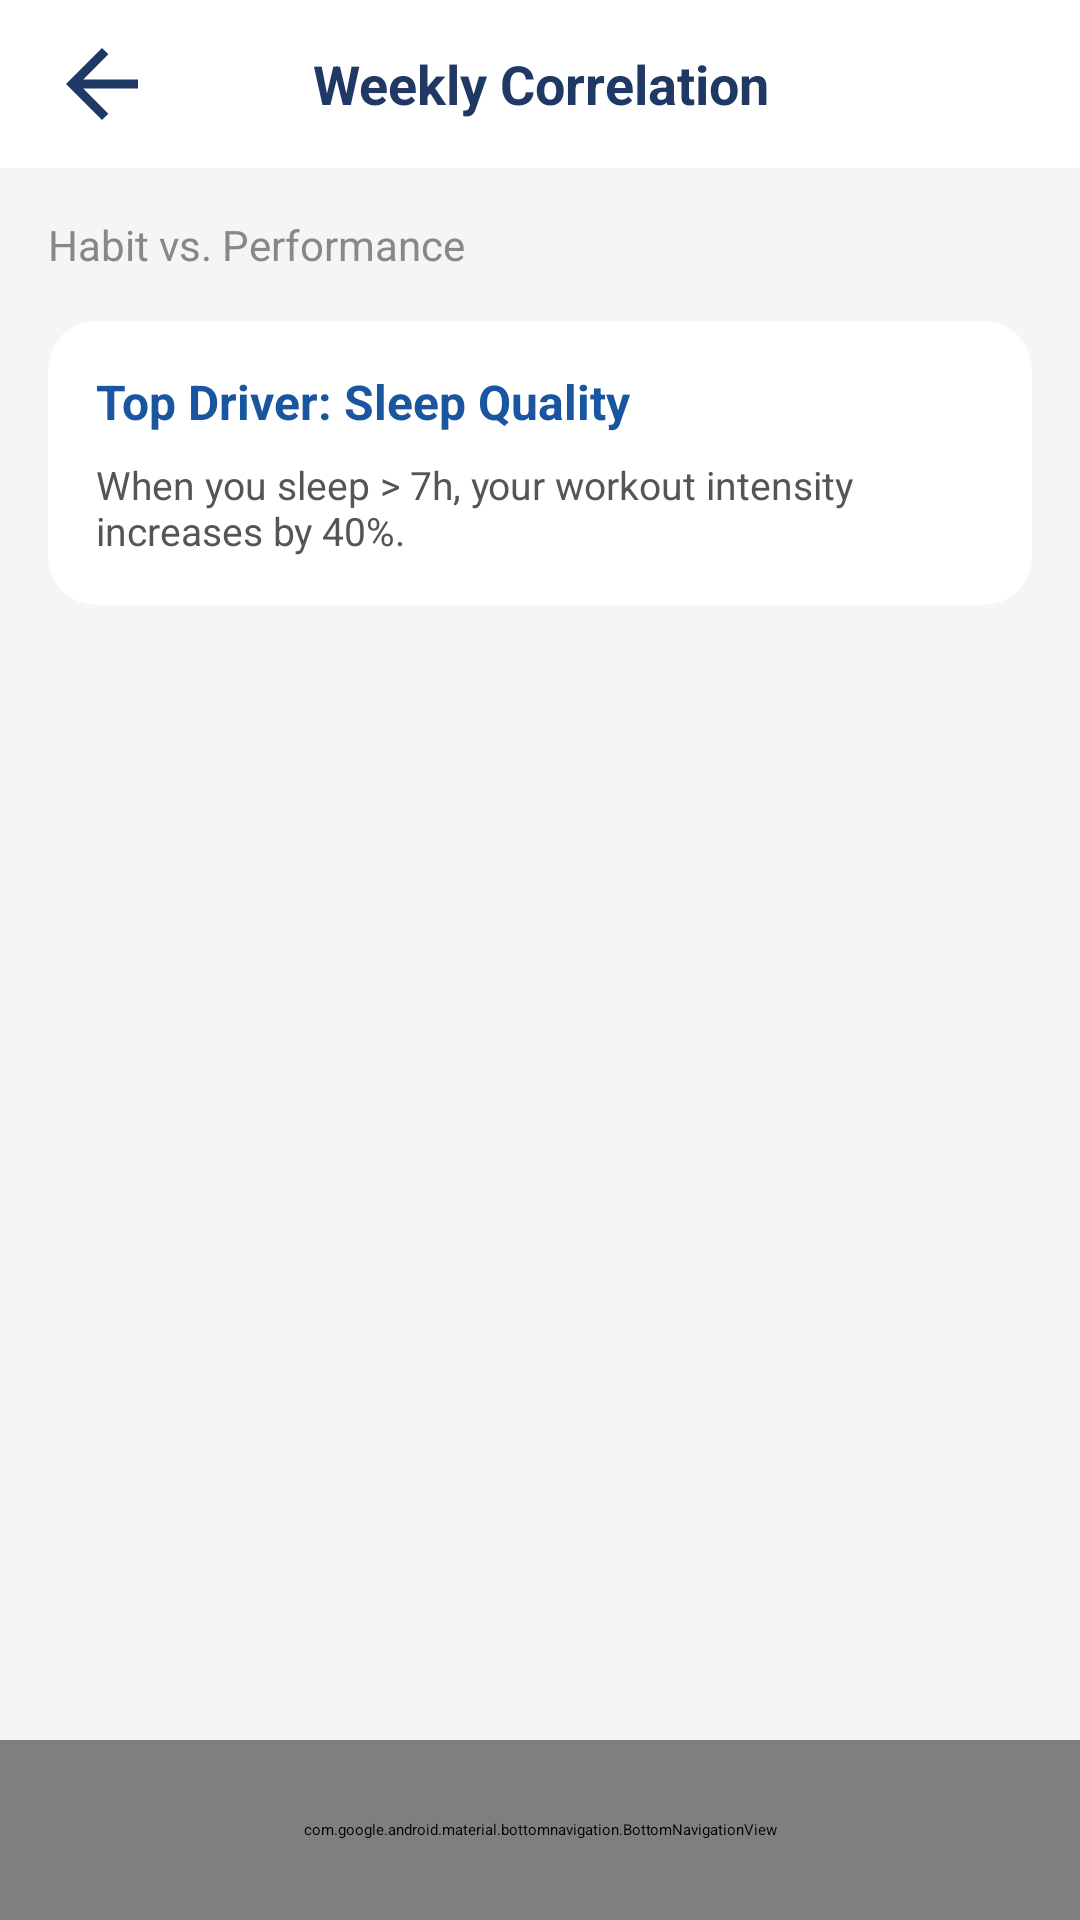

Here is an Android app screen rendered from its layout file. Give the layout XML and the strings, colors and styles it references.
<!-- AndroidManifest.xml: application theme Theme.FitTrack -->
<!-- res/layout/activity_habit_correlation.xml -->
<?xml version="1.0" encoding="utf-8"?>
<LinearLayout xmlns:android="http://schemas.android.com/apk/res/android"
    xmlns:app="http://schemas.android.com/apk/res-auto"
    android:layout_width="match_parent"
    android:layout_height="match_parent"
    android:background="#F5F5F5"
    android:orientation="vertical">

    
    <LinearLayout
        android:layout_width="match_parent"
        android:layout_height="56dp"
        android:background="#FFFFFF"
        android:gravity="center_vertical"
        android:orientation="horizontal"
        android:paddingStart="16dp"
        android:paddingEnd="16dp">

        <ImageButton
            android:id="@+id/btn_back"
            android:layout_width="36dp"
            android:layout_height="36dp"
            android:background="@null"
            android:src="@drawable/ic_back_arrow_dark" />

        <TextView
            android:layout_width="0dp"
            android:layout_height="wrap_content"
            android:layout_weight="1"
            android:gravity="center"
            android:text="Weekly Correlation"
            android:textColor="#1F3864"
            android:textSize="18sp"
            android:textStyle="bold" />

        <View
            android:layout_width="36dp"
            android:layout_height="36dp" />
    </LinearLayout>

    <androidx.core.widget.NestedScrollView
        android:layout_width="match_parent"
        android:layout_height="0dp"
        android:layout_weight="1">

        <LinearLayout
            android:layout_width="match_parent"
            android:layout_height="wrap_content"
            android:orientation="vertical"
            android:padding="16dp">

            <TextView
                android:layout_width="wrap_content"
                android:layout_height="wrap_content"
                android:layout_marginBottom="16dp"
                android:text="Habit vs. Performance"
                android:textColor="#888888"
                android:textSize="14sp" />

            <androidx.cardview.widget.CardView
                android:layout_width="match_parent"
                android:layout_height="wrap_content"
                android:layout_marginBottom="16dp"
                app:cardBackgroundColor="@color/white"
                app:cardCornerRadius="16dp"
                app:cardElevation="1dp">

                <LinearLayout
                    android:layout_width="match_parent"
                    android:layout_height="wrap_content"
                    android:orientation="vertical"
                    android:padding="16dp">

                    <TextView
                        android:layout_width="wrap_content"
                        android:layout_height="wrap_content"
                        android:text="Top Driver: Sleep Quality"
                        android:textColor="#1A56A0"
                        android:textSize="16sp"
                        android:textStyle="bold" />

                    <TextView
                        android:layout_width="wrap_content"
                        android:layout_height="wrap_content"
                        android:layout_marginTop="8dp"
                        android:text="When you sleep > 7h, your workout intensity increases by 40%."
                        android:textColor="#555555"
                        android:textSize="13sp" />
                </LinearLayout>
            </androidx.cardview.widget.CardView>

        </LinearLayout>
    </androidx.core.widget.NestedScrollView>

    <com.google.android.material.bottomnavigation.BottomNavigationView
        android:id="@+id/bottom_nav"
        android:layout_width="match_parent"
        android:layout_height="60dp"
        android:background="@color/white"
        app:itemIconTint="@drawable/nav_selector"
        app:itemTextColor="@drawable/nav_selector"
        app:menu="@menu/bottom_nav_menu" />

</LinearLayout>
<!-- resources referenced by this layout -->
<resources>
  <color name="white">#FFFFFF</color>
  <!-- drawable ic_back_arrow_dark (drawable) -->
  <vector xmlns:android="http://schemas.android.com/apk/res/android"
      android:width="24dp" android:height="24dp"
      android:viewportWidth="24" android:viewportHeight="24">
      <path android:fillColor="#1F3864"
          android:pathData="M20,11H7.83l5.59,-5.59L12,4l-8,8 8,8 1.41,-1.41L7.83,13H20v-2z"/>
  </vector>
  <!-- drawable nav_selector (drawable) -->
  <?xml version="1.0" encoding="utf-8"?>
  <selector xmlns:android="http://schemas.android.com/apk/res/android">
      <item android:state_checked="true"
          android:color="#1A56A0"/>
      <item android:color="#888888"/>
  </selector>
  <style name="Theme.FitTrack" parent="Theme.MaterialComponents.DayNight.NoActionBar">
          
          <item name="colorPrimary">@color/primary</item>
          <item name="colorPrimaryDark">@color/primary_dark</item>
          <item name="colorAccent">@color/primary</item>
  
          
          <item name="android:statusBarColor">@color/primary_dark</item>
  
          
          <item name="android:windowBackground">@color/background</item>
  
          
          <item name="colorSurface">@color/surface</item>
          <item name="android:colorBackground">@color/background</item>
      </style>
  <color name="primary">#1A56A0</color>
  <color name="primary_dark">#1F3864</color>
  <color name="background">#F5F5F5</color>
  <color name="surface">#FFFFFF</color>
</resources>
